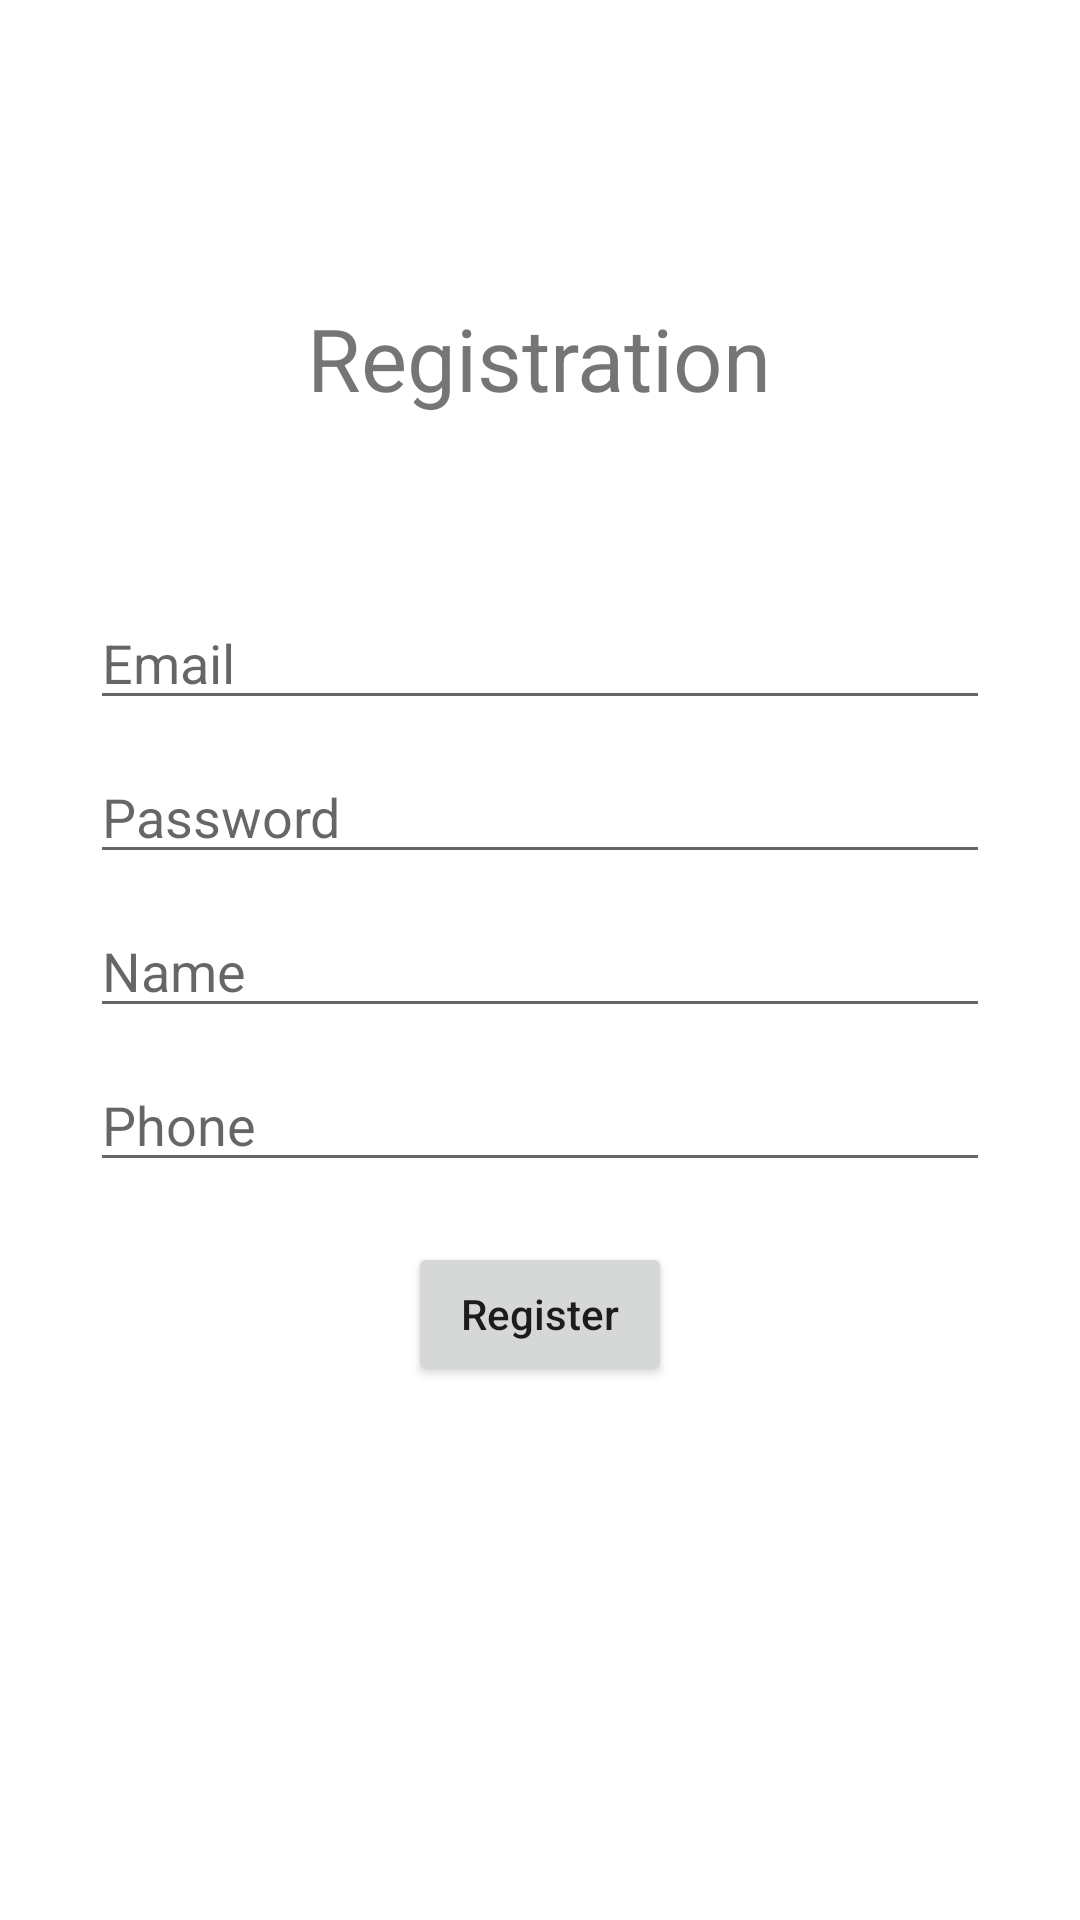

This screen was rendered from an Android layout file. Write that file and the resources it references.
<!-- AndroidManifest.xml: application theme Theme.THproject -->
<!-- res/layout/activity_registration.xml -->
<?xml version="1.0" encoding="utf-8"?>
<LinearLayout
    xmlns:android="http://schemas.android.com/apk/res/android"
    xmlns:app="http://schemas.android.com/apk/res-auto"
    xmlns:tools="http://schemas.android.com/tools"
    android:layout_width="match_parent"
    android:layout_height="match_parent"
    android:orientation="vertical"
    tools:context=".Registration">

    <TextView
        android:layout_width="wrap_content"
        android:layout_height="wrap_content"
        android:layout_marginTop="100dp"
        android:layout_gravity="center"
        android:textSize="14pt"
        android:text="Registration"/>

    <EditText
        android:id="@+id/usernameEmail"
        android:layout_width="300dp"
        android:layout_height="wrap_content"
        android:hint="Email"
        android:layout_gravity="center"
        android:layout_marginTop="60dp"/>

    <EditText
        android:id="@+id/registerPassword"
        android:layout_width="300dp"
        android:layout_height="wrap_content"
        android:hint="Password"
        android:layout_gravity="center"
        android:layout_marginTop="10dp"/>

    <EditText
        android:id="@+id/nameOfUser"
        android:layout_width="300dp"
        android:layout_height="wrap_content"
        android:hint="Name"
        android:layout_gravity="center"
        android:layout_marginTop="10dp"/>

    <EditText
        android:id="@+id/phoneNumber"
        android:layout_width="300dp"
        android:layout_height="wrap_content"
        android:hint="Phone"
        android:layout_gravity="center"
        android:layout_marginTop="10dp"/>

    <Button
        android:id="@+id/register"
        android:layout_width="wrap_content"
        android:layout_height="wrap_content"
        android:textAllCaps="false"
        android:layout_gravity="center"
        android:layout_marginTop="20dp"
        android:text="Register"/>

</LinearLayout>
<!-- resources referenced by this layout -->
<resources>
  <style name="Theme.THproject" parent="Theme.MaterialComponents.DayNight.DarkActionBar">
          
          <item name="colorPrimary">@color/purple_500</item>
          <item name="colorPrimaryVariant">@color/purple_700</item>
          <item name="colorOnPrimary">@color/white</item>
          
          <item name="colorSecondary">@color/teal_200</item>
          <item name="colorSecondaryVariant">@color/teal_700</item>
          <item name="colorOnSecondary">@color/black</item>
          
          <item name="android:statusBarColor" tools:targetApi="l">?attr/colorPrimaryVariant</item>
          
      </style>
  <!-- not gathered from this repository: default colours our renderer supplied (Android Studio template values) -->
  <color name="purple_500">#FF6200EE</color>
  <color name="purple_700">#FF3700B3</color>
  <color name="teal_200">#FF03DAC5</color>
  <color name="teal_700">#FF018786</color>
  <color name="black">#FF000000</color>
  <color name="white">#FFFFFFFF</color>
</resources>
